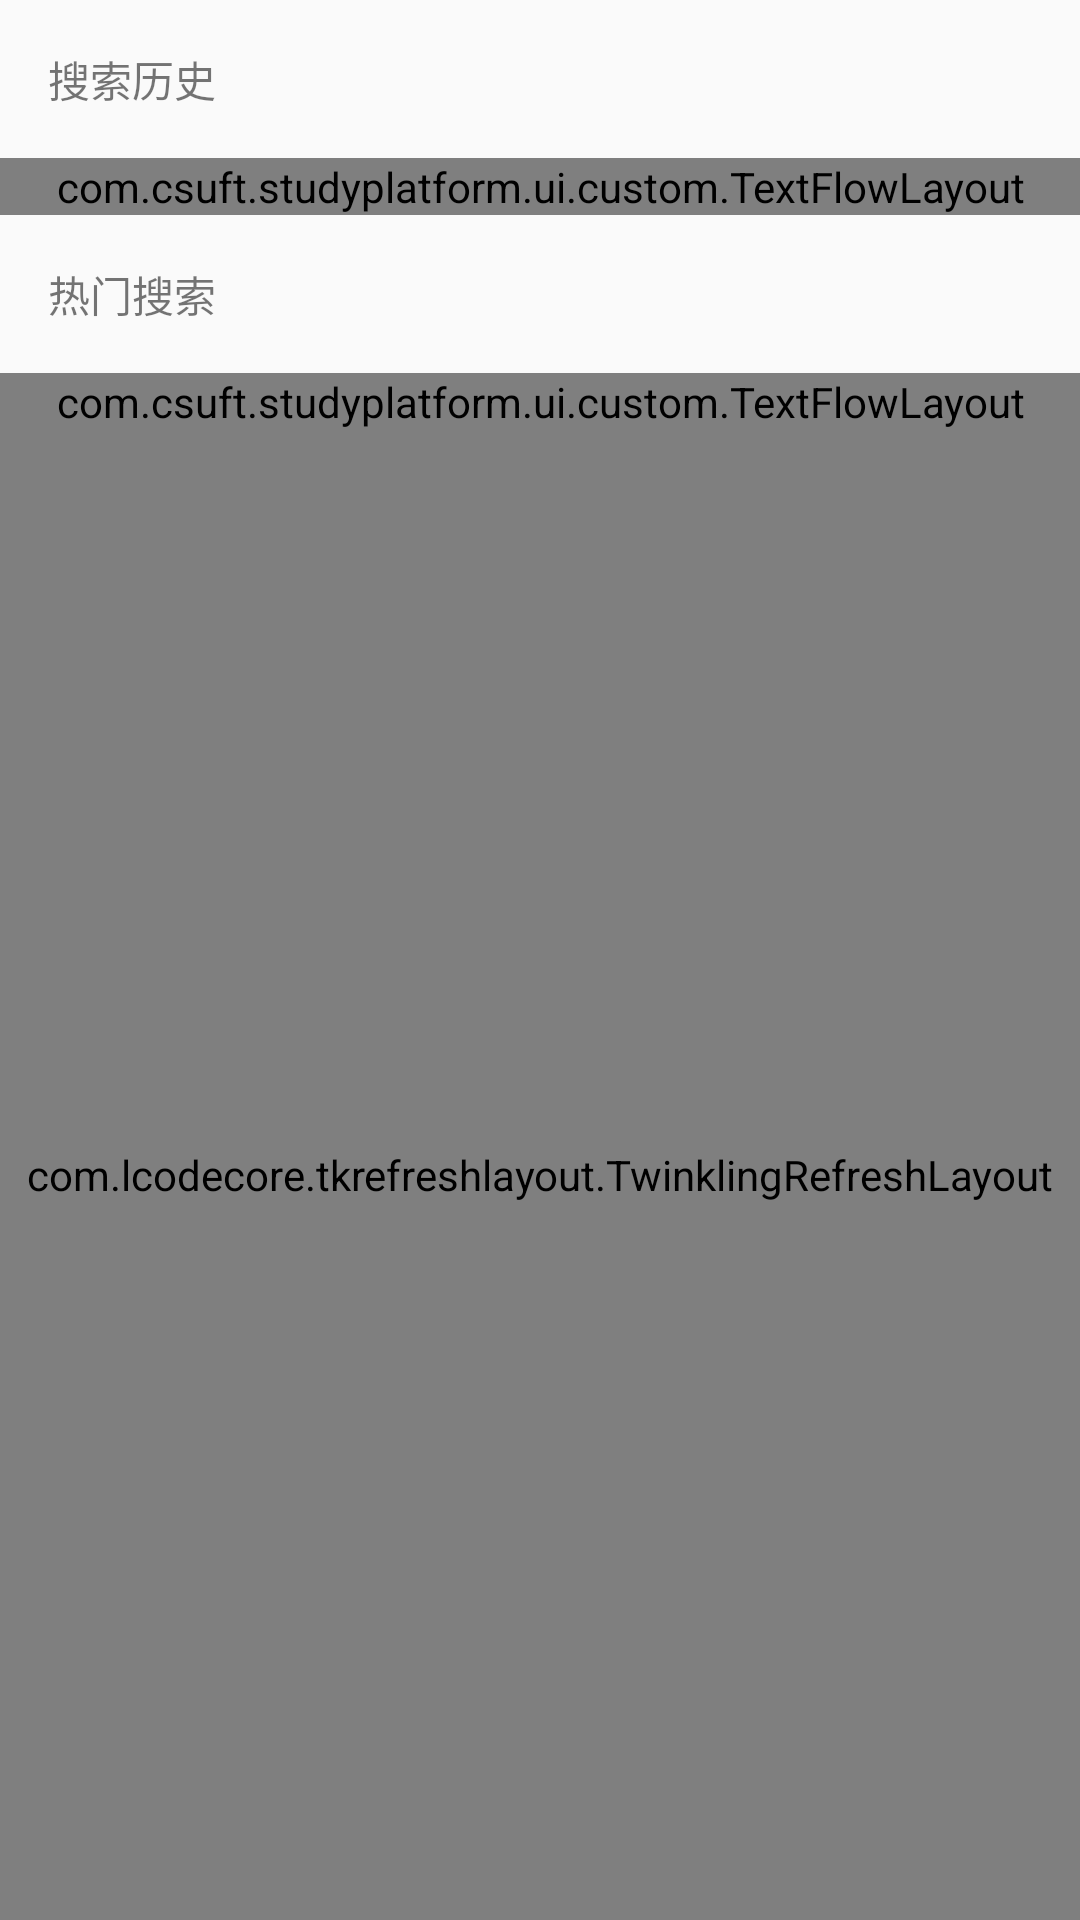

This screen was rendered from an Android layout file. Write that file and the resources it references.
<!-- AndroidManifest.xml: application theme AppTheme -->
<!-- res/layout/fragment_search.xml -->
<?xml version="1.0" encoding="utf-8"?>
<LinearLayout xmlns:android="http://schemas.android.com/apk/res/android"
    xmlns:sob="http://schemas.android.com/apk/res-auto"
    android:layout_width="match_parent"
    android:layout_height="match_parent"
    android:orientation="vertical">

    
    <LinearLayout
        android:id="@+id/search_history_container"
        android:layout_width="match_parent"
        android:layout_height="wrap_content"
        android:orientation="vertical">

        <RelativeLayout
            android:layout_width="match_parent"
            android:layout_height="wrap_content"
            android:padding="16dp">

            <TextView
                android:layout_width="wrap_content"
                android:layout_height="wrap_content"
                android:text="@string/text_search_history"
                android:textSize="14sp" />

            <ImageView
                android:id="@+id/search_history_delete"
                android:layout_width="wrap_content"
                android:layout_height="wrap_content"
                android:layout_alignParentRight="true"
                android:src="@mipmap/delete_icon" />
        </RelativeLayout>

        <com.csuft.studyplatform.ui.custom.TextFlowLayout
            android:id="@+id/search_history_view"
            android:layout_width="match_parent"
            android:layout_height="wrap_content"
            sob:horizontalSpace="10dp"
            sob:verticalSpace="10dp" />


    </LinearLayout>

    
    <LinearLayout
        android:id="@+id/search_recommend_container"
        android:layout_width="match_parent"
        android:layout_height="wrap_content"
        android:orientation="vertical">

        <RelativeLayout
            android:layout_width="match_parent"
            android:layout_height="wrap_content"
            android:padding="16dp">

            <TextView
                android:layout_width="wrap_content"
                android:layout_height="wrap_content"
                android:text="热门搜索"
                android:textSize="14sp" />

        </RelativeLayout>

        <com.csuft.studyplatform.ui.custom.TextFlowLayout
            android:id="@+id/search_recommend_view"
            android:layout_width="match_parent"
            android:layout_height="wrap_content"
            sob:horizontalSpace="10dp"
            sob:verticalSpace="10dp" />


    </LinearLayout>
    

    <com.lcodecore.tkrefreshlayout.TwinklingRefreshLayout
        android:id="@+id/search_result_container"
        android:layout_width="match_parent"
        android:layout_height="match_parent">

        <androidx.recyclerview.widget.RecyclerView
            android:id="@+id/search_result_list"
            android:layout_width="match_parent"
            android:layout_height="match_parent"
            android:overScrollMode="never" />
    </com.lcodecore.tkrefreshlayout.TwinklingRefreshLayout>
</LinearLayout>
<!-- resources referenced by this layout -->
<resources>
  <string name="text_search_history">搜索历史</string>
  <style name="AppTheme" parent="Theme.AppCompat.Light.NoActionBar">
          
          <item name="colorPrimary">@color/colorPrimary</item>
          <item name="colorPrimaryDark">@color/colorPrimaryDark</item>
          <item name="colorAccent">@color/colorAccent</item>
      </style>
  <color name="colorPrimary">#ffffff</color>
  <color name="colorPrimaryDark">#2196F3</color>
  <color name="colorAccent">#ff9494</color>
</resources>
